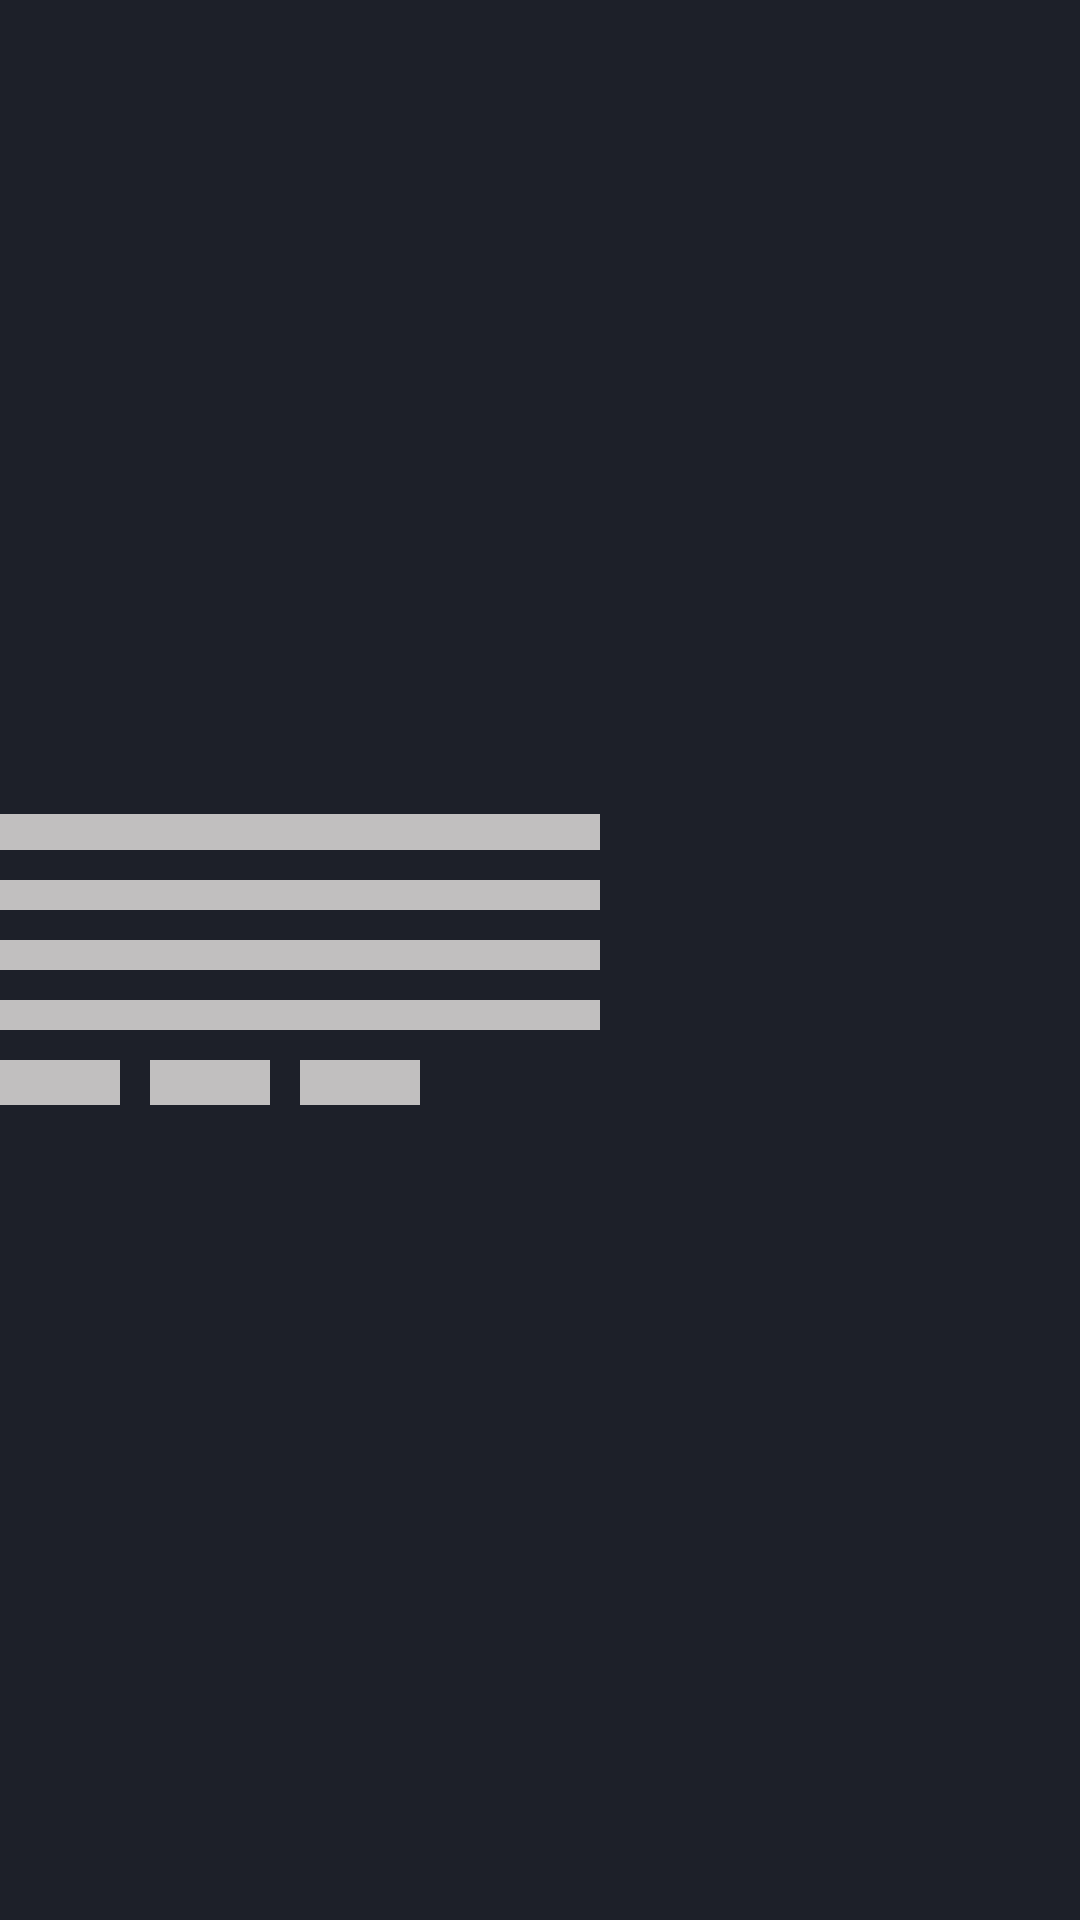

Android layout source for this screen:
<!-- AndroidManifest.xml: application theme AppTheme -->
<!-- res/layout/shimmer_content_header.xml -->
<?xml version="1.0" encoding="utf-8"?>
<LinearLayout xmlns:android="http://schemas.android.com/apk/res/android"
              android:orientation="vertical"
              android:gravity="center_vertical"
              android:layout_width="match_parent"
              android:layout_height="match_parent">

    <View
            android:layout_width="200dp"
            android:layout_height="12dp"
            android:background="@color/lightGray" />

    <View
            android:layout_marginTop="10dp"
            android:layout_width="200dp"
            android:layout_height="10dp"
            android:background="@color/lightGray" />

    <View
            android:layout_marginTop="10dp"
            android:layout_width="200dp"
            android:layout_height="10dp"
            android:background="@color/lightGray" />

    <View
            android:layout_marginTop="10dp"
            android:layout_width="200dp"
            android:layout_height="10dp"
            android:background="@color/lightGray" />

    <LinearLayout
            android:orientation="horizontal"
            android:layout_width="match_parent"
            android:layout_height="wrap_content">

        <View
                android:layout_marginTop="10dp"
                android:layout_width="40dp"
                android:layout_height="15dp"
                android:background="@color/lightGray" />

        <View
                android:layout_marginStart="10dp"
                android:layout_marginTop="10dp"
                android:layout_width="40dp"
                android:layout_height="15dp"
                android:background="@color/lightGray" />

        <View
                android:layout_marginStart="10dp"
                android:layout_marginTop="10dp"
                android:layout_width="40dp"
                android:layout_height="15dp"
                android:background="@color/lightGray" />

    </LinearLayout>

</LinearLayout>
<!-- resources referenced by this layout -->
<resources>
  <color name="lightGray">#c1bfbf</color>
  <style name="AppTheme" parent="Theme.AppCompat.DayNight.NoActionBar">
          
          <item name="colorPrimary">@color/colorPrimary</item>
          <item name="colorPrimaryDark">@color/colorPrimaryDark</item>
          <item name="colorAccent">@color/colorAccent</item>
          <item name="android:colorBackground">@color/colorPrimary</item>
          <item name="android:textColorPrimary">@android:color/white</item>
          <item name="android:textColorSecondary">@android:color/background_light</item>
          <item name="android:textColor">@android:color/white</item>
          <item name="colorControlNormal">@color/colorAccent</item>
          <item name="android:fontFamily">@font/fonts</item>
      </style>
  <color name="colorPrimary">#1D2029</color>
  <color name="colorPrimaryDark">#1C2A39</color>
  <color name="colorAccent">#F5C612</color>
</resources>
